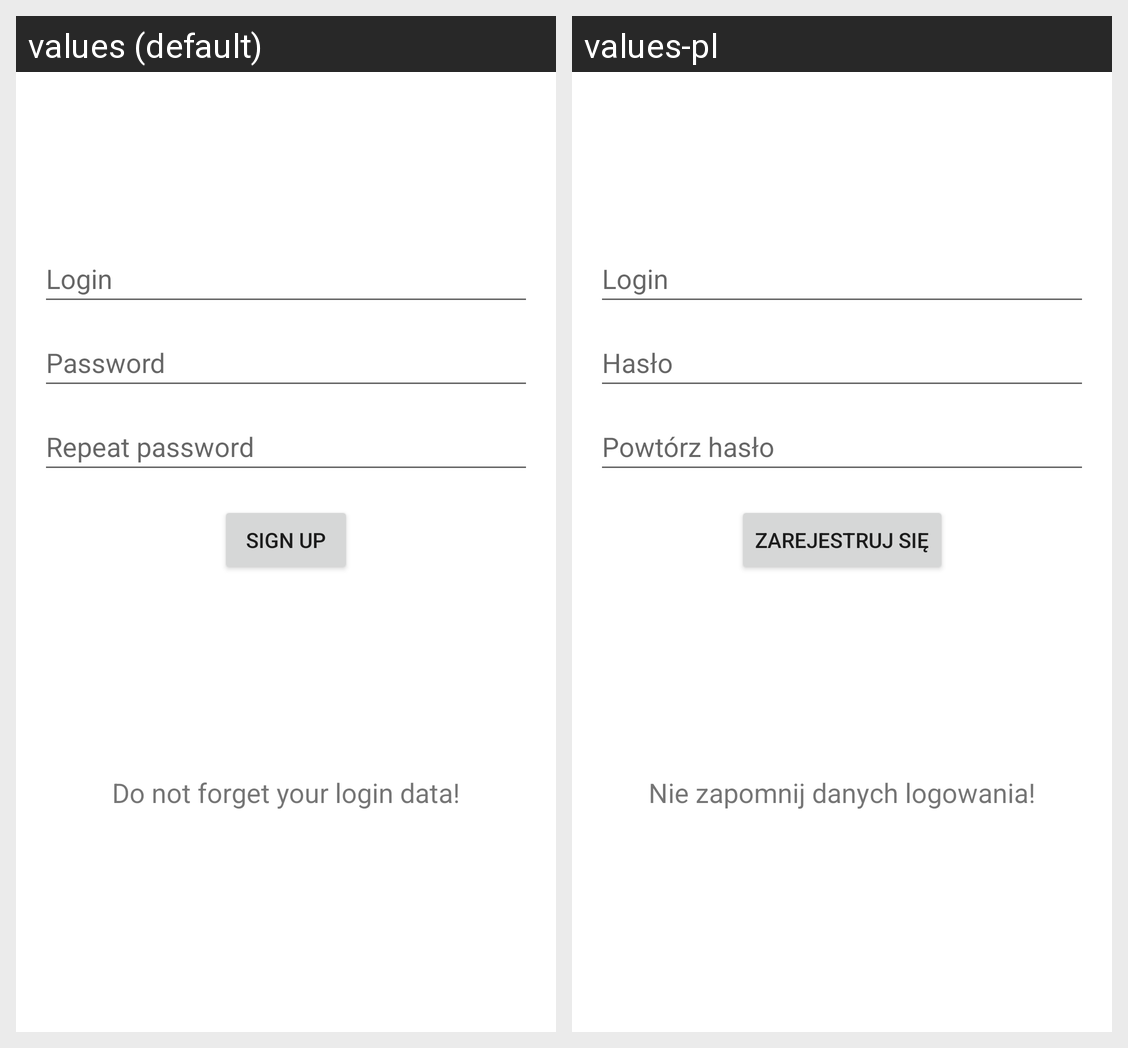

This grid shows one Android layout under two languages. Give, for every string resource on the screen, its name, the default text and each shown locale's text.
Android screen res/layout/activity_sign_up.xml rendered under 2 locales, left to right: values (default), values-pl. Device: Nexus 5 (rendered at 1080×1920; each locale shown at half size, 540×960, under a caption strip naming it); theme Theme.ImageSafe.
Strings drawn on this screen, with the default value and each locale's value (text and hints the layout hard-codes, and strings that could not be matched under every locale, appear in the picture but are not listed):

prompt_login
  values: Login
  values-pl: Login

prompt_password
  values: Password
  values-pl: Hasło

prompt_repeat_password
  values: Repeat password
  values-pl: Powtórz hasło

button_sign_up
  values: Sign up
  values-pl: Zarejestruj się

info
  values: Do not forget your login data!
  values-pl: Nie zapomnij danych logowania!
